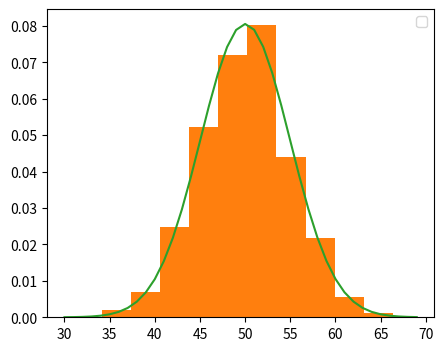

Write the Python code that produced this figure.
import numpy as np
import matplotlib.pyplot as plt
from scipy.stats import norm

# Membuat 1000 sampel normal dengan rata-rata 50 dan standar deviasi 5
sample = np.random.normal(loc=50, scale=5, size=1000)

# Menampilkan sampel dalam bentuk histogram
plt.figure(figsize=(5, 4))
plt.hist(sample, bins=10, density=True)
plt.show()

# Menghitung mean dan standar deviasi sampel
sample_mean = np.mean(sample)
sample_std = np.std(sample)
print('Mean=%.3f \nStandard Deviation=%.3f' % (sample_mean, sample_std))

# Mendefinisikan distribusi normal dengan mean dan standar deviasi dari sampel
dist = norm(sample_mean, sample_std)

# Membuat list nilai untuk perhitungan distribusi probabilitas
values = [value for value in range(30, 70)]

# Menghitung probabilitas distribusi berdasarkan nilai yang telah disiapkan
probabilities = [dist.pdf(value) for value in values]

# Menampilkan histogram sampel dan plot distribusi probabilitas
plt.hist(sample, bins=10, density=True)
plt.plot(values, probabilities)
plt.legend()
plt.show()
